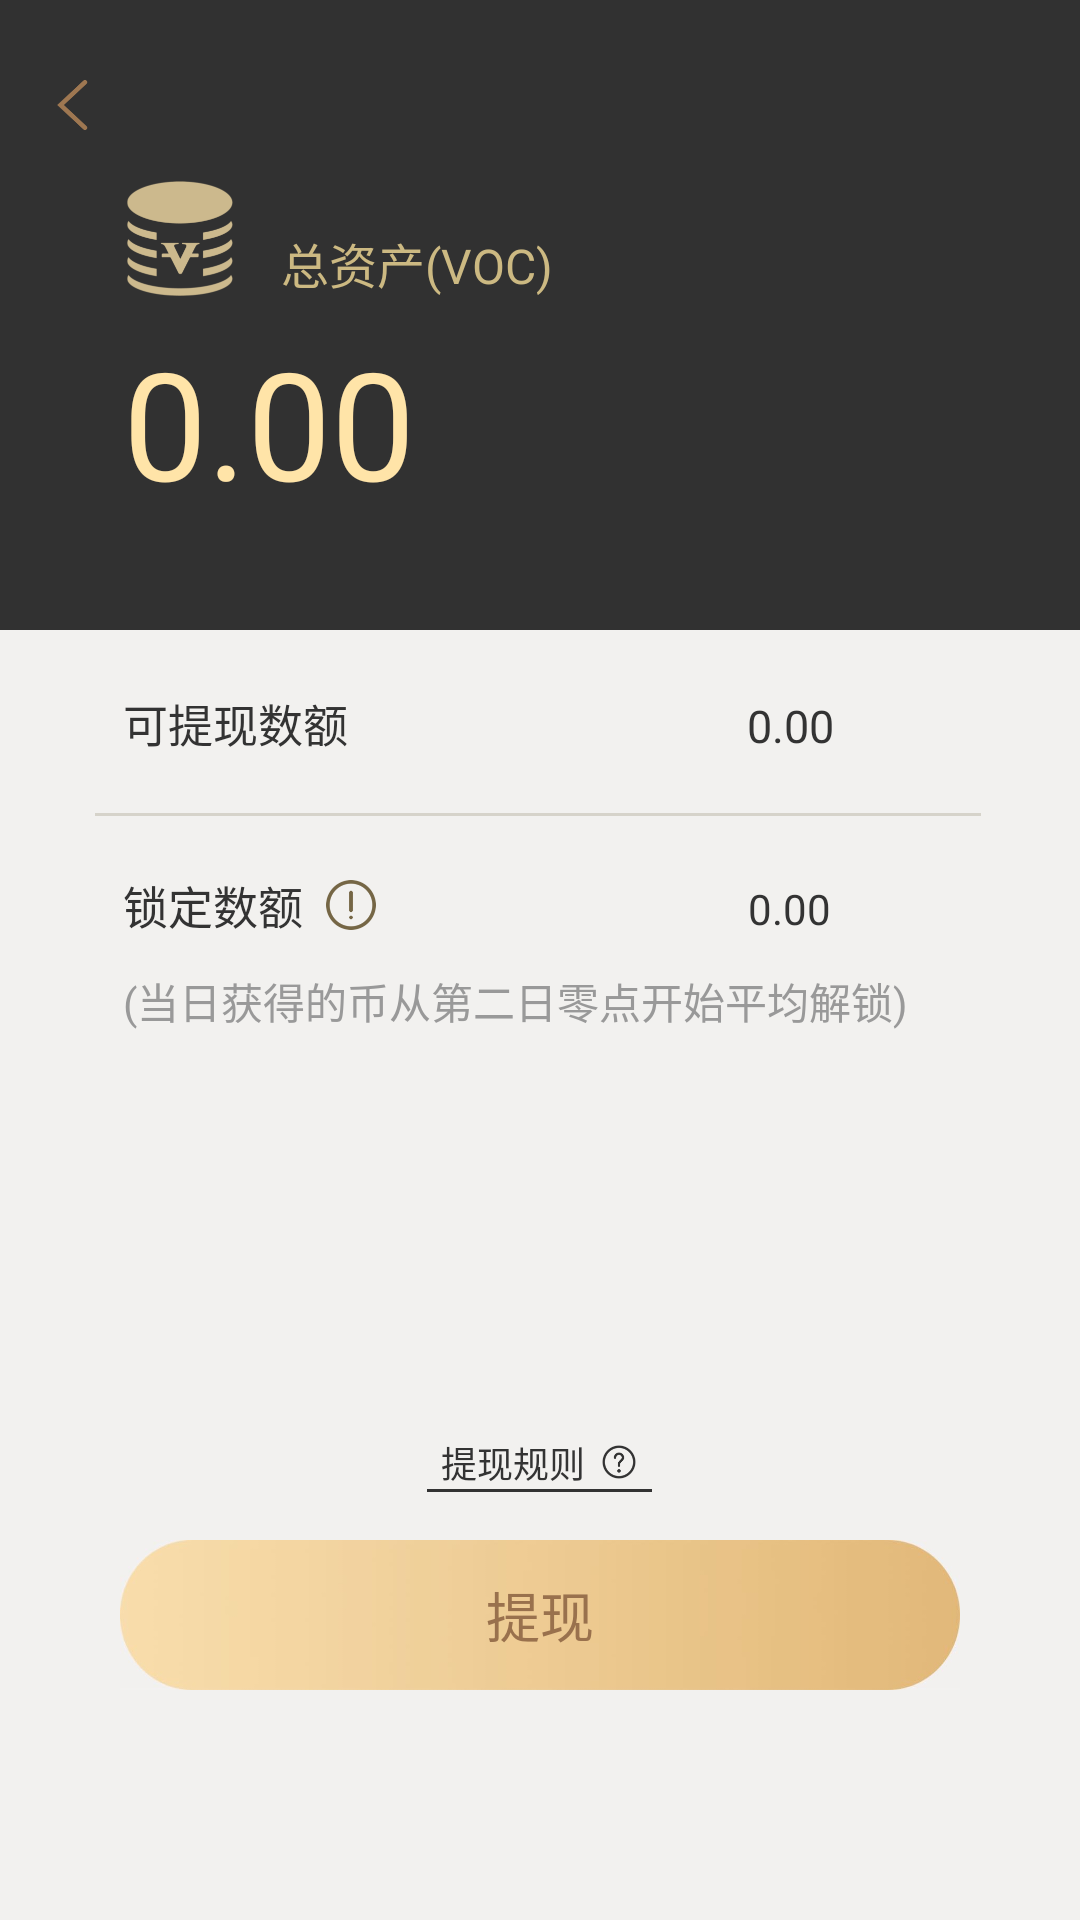

Layout XML and referenced resources for this Android screen:
<!-- AndroidManifest.xml: activity theme Theme.AppCompat.Light.NoActionBar -->
<!-- res/layout/activity_wallet.xml -->
<?xml version="1.0" encoding="utf-8"?>
<RelativeLayout xmlns:android="http://schemas.android.com/apk/res/android"
    android:layout_width="match_parent"
    android:layout_height="match_parent"
    android:background="@color/color_zhuce"
    android:orientation="vertical">

    <LinearLayout
        android:layout_width="match_parent"
        android:layout_height="match_parent"
        android:fitsSystemWindows="true"
        android:orientation="vertical">

        <View
            android:layout_width="match_parent"
            android:layout_height="20dp" />

        <RelativeLayout
            android:id="@+id/ll_title"
            android:layout_width="match_parent"
            android:layout_height="30dp"
            android:gravity="center_vertical"
            android:orientation="horizontal">

            <ImageView
                android:id="@+id/iv_back"
                android:layout_width="10.5dp"
                android:layout_height="match_parent"
                android:layout_marginLeft="18.5dp"
                android:src="@mipmap/sign_out" />

            <TextView
                android:layout_width="match_parent"
                android:layout_height="match_parent"
                android:gravity="center"
                android:textColor="@color/white"
                android:textSize="20sp" />

            <TextView
                android:id="@+id/mingxi"
                android:layout_width="wrap_content"
                android:layout_height="wrap_content"
                android:layout_alignParentEnd="true"
                android:layout_alignParentRight="true"
                android:layout_centerVertical="true"
                android:layout_marginEnd="12dp"
                android:layout_marginRight="12dp"
                android:text="@string/Ming_Xi"
                android:textColor="@color/white"
                android:visibility="gone" />
        </RelativeLayout>

        <LinearLayout
            android:layout_width="match_parent"
            android:layout_height="160dp"
            android:orientation="vertical">

            <LinearLayout
                android:layout_width="match_parent"
                android:layout_height="wrap_content"
                android:orientation="horizontal">

                <ImageView
                    android:layout_width="35.5dp"
                    android:layout_height="38.5dp"
                    android:layout_marginLeft="42dp"
                    android:layout_marginTop="10dip"
                    android:src="@mipmap/zichan" />

                <TextView
                    android:layout_width="93.5dp"
                    android:layout_height="22.5dp"
                    android:layout_gravity="bottom"
                    android:layout_marginLeft="16dp"
                    android:text="总资产(VOC)"
                    android:textColor="@color/color_zichan2"
                    android:textSize="16dp" />
            </LinearLayout>

            <TextView
                android:id="@+id/tv_coin"
                android:layout_width="wrap_content"
                android:layout_height="wrap_content"
                android:layout_marginLeft="41dp"
                android:layout_marginTop="8.5dp"
                android:text="0.00"
                android:textColor="@color/color_zichan"
                android:textSize="50sp" />

        </LinearLayout>

        <LinearLayout
            android:layout_width="match_parent"
            android:layout_height="match_parent"
            android:background="@color/color_zichan5"
            android:orientation="vertical">

            <LinearLayout
                android:layout_width="match_parent"
                android:layout_height="wrap_content"
                android:orientation="horizontal">

                <TextView
                    android:layout_width="wrap_content"
                    android:layout_height="wrap_content"
                    android:layout_marginLeft="41dp"
                    android:layout_marginRight="133dp"
                    android:layout_marginTop="20dp"
                    android:text="可提现数额"
                    android:textColor="@color/color_zichan3"
                    android:textSize="15sp" />

                <TextView
                    android:id="@+id/wallet_tixian"
                    android:layout_width="match_parent"
                    android:layout_height="wrap_content"
                    android:layout_marginTop="20dp"
                    android:text="0.00"
                    android:textColor="@color/color_zichan3"
                    android:textSize="15sp" />
            </LinearLayout>

            <View
                android:layout_width="match_parent"
                android:layout_height="1dp"
                android:layout_marginLeft="31.5dp"
                android:layout_marginRight="33dp"
                android:layout_marginTop="19dp"
                android:background="@color/color_zichan4" />

            <LinearLayout
                android:id="@+id/suo_ding"
                android:layout_width="match_parent"
                android:layout_height="wrap_content"
                android:layout_marginTop="18.5dp"
                android:orientation="horizontal">

                <TextView
                    android:layout_width="wrap_content"
                    android:layout_height="wrap_content"
                    android:layout_marginLeft="41dp"
                    android:text="锁定数额"
                    android:textColor="@color/color_zichan3"
                    android:textSize="15dp" />

                <ImageView
                    android:layout_width="16.5dp"
                    android:layout_height="16.5dp"
                    android:layout_gravity="center"
                    android:layout_marginLeft="7.5dp"
                    android:layout_marginRight="124dp"
                    android:src="@mipmap/wenhao" />


                <TextView
                    android:id="@+id/wallet_suoding"
                    android:layout_width="match_parent"
                    android:layout_height="wrap_content"
                    android:text="0.00"
                    android:textColor="@color/color_zichan3" />
            </LinearLayout>

            <TextView
                android:layout_width="match_parent"
                android:layout_height="wrap_content"
                android:layout_marginLeft="41dp"
                android:layout_marginTop="10.5dp"
                android:text="@string/dang_ri"
                android:textColor="@color/color_zichan6" />

            <LinearLayout
                android:id="@+id/tixian_guize"
                android:layout_width="match_parent"
                android:layout_height="wrap_content"
                android:layout_marginTop="134.5dp"
                android:orientation="vertical">

                <LinearLayout
                    android:layout_width="match_parent"
                    android:layout_height="wrap_content"
                    android:gravity="center"
                    android:orientation="horizontal">

                    <TextView
                        android:layout_width="wrap_content"
                        android:layout_height="wrap_content"
                        android:text="提现规则"
                        android:textColor="@color/color_zichan3"
                        android:textSize="12sp" />

                    <ImageView
                        android:layout_width="12.5dp"
                        android:layout_height="12.5dp"
                        android:layout_gravity="center"
                        android:layout_marginLeft="5dp"
                        android:src="@mipmap/wenti" />
                </LinearLayout>

                <View
                    android:layout_width="75dp"
                    android:layout_height="1dp"
                    android:layout_gravity="center"
                    android:layout_marginBottom="16dp"
                    android:background="@color/color_zichan3" />
            </LinearLayout>

            <TextView
                android:id="@+id/tv_forward"
                android:layout_width="match_parent"
                android:layout_height="50dp"
                android:layout_alignParentRight="true"
                android:layout_marginLeft="40dp"
                android:layout_marginRight="40dp"
                android:background="@mipmap/beijing"
                android:gravity="center"
                android:text="提现"
                android:textColor="@color/color_99714d"
                android:textSize="18sp" />
        </LinearLayout>
    </LinearLayout>
    <ProgressBar
        android:id="@+id/processBasr"
        android:layout_width="wrap_content"
        android:layout_height="wrap_content"
        android:layout_centerInParent="true"
        android:indeterminateTint="@color/color_c89158"
        android:visibility="gone" />
</RelativeLayout>
<!-- resources referenced by this layout -->
<resources>
  <color name="color_99714d">#99714d</color>
  <color name="color_c89158">#C89158</color>
  <color name="color_zhuce">#313131</color>
  <color name="color_zichan">#FFE4A8</color>
  <color name="color_zichan2">#CCB982</color>
  <color name="color_zichan3">#333333</color>
  <color name="color_zichan4">#D6D3CA</color>
  <color name="color_zichan5">#f2f1ef</color>
  <color name="color_zichan6">#999999</color>
  <color name="white">#fff</color>
  <!-- mipmap beijing: jpg bitmap (mipmap-xhdpi, 15796 bytes) -->
  <!-- mipmap sign_out: png bitmap (mipmap-xhdpi, 1622 bytes) -->
  <!-- mipmap wenhao: png bitmap (mipmap-xhdpi, 4410 bytes) -->
  <!-- mipmap wenti: png bitmap (mipmap-xhdpi, 3513 bytes) -->
  <!-- mipmap zichan: png bitmap (mipmap-xhdpi, 17780 bytes) -->
  <string name="Ming_Xi">收支明细</string>
  <string name="dang_ri">(当日获得的币从第二日零点开始平均解锁)</string>
</resources>
